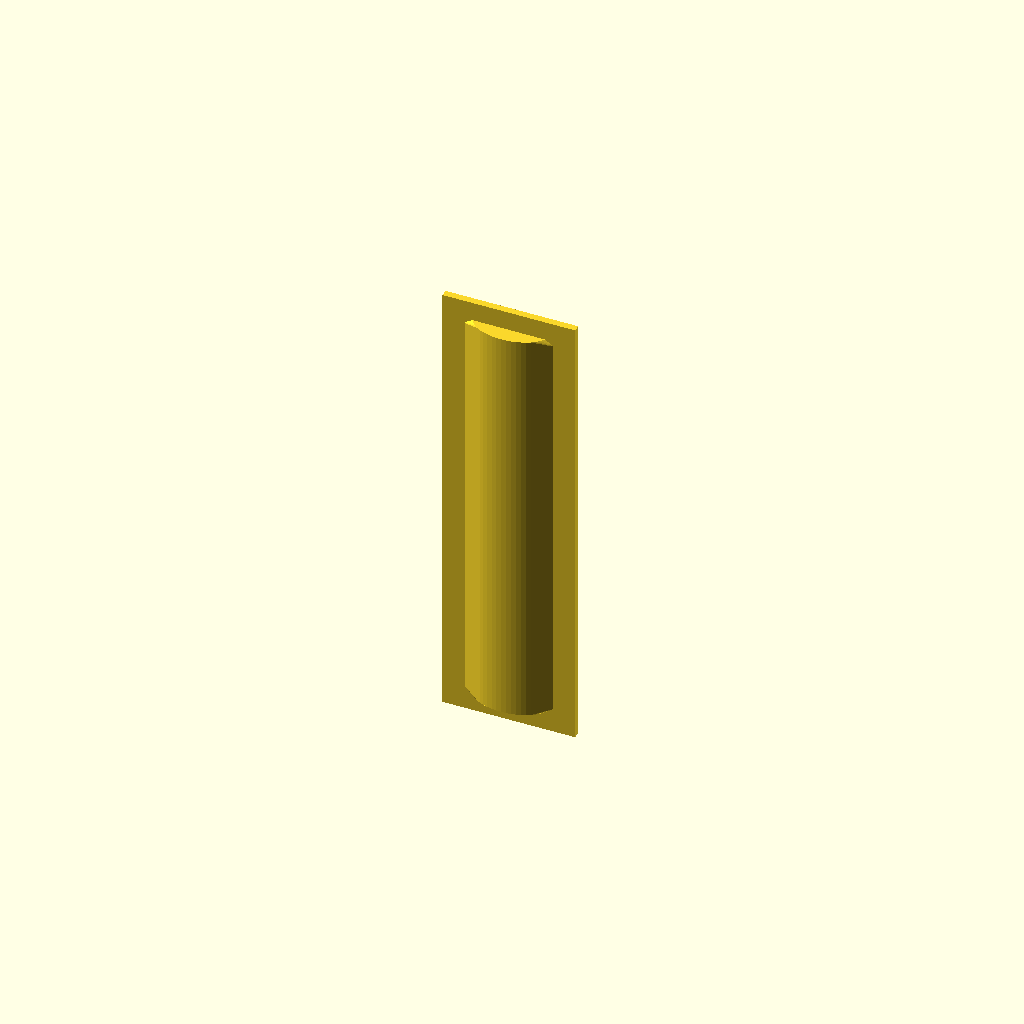
Cell 1: rendered with the file's own defaults.
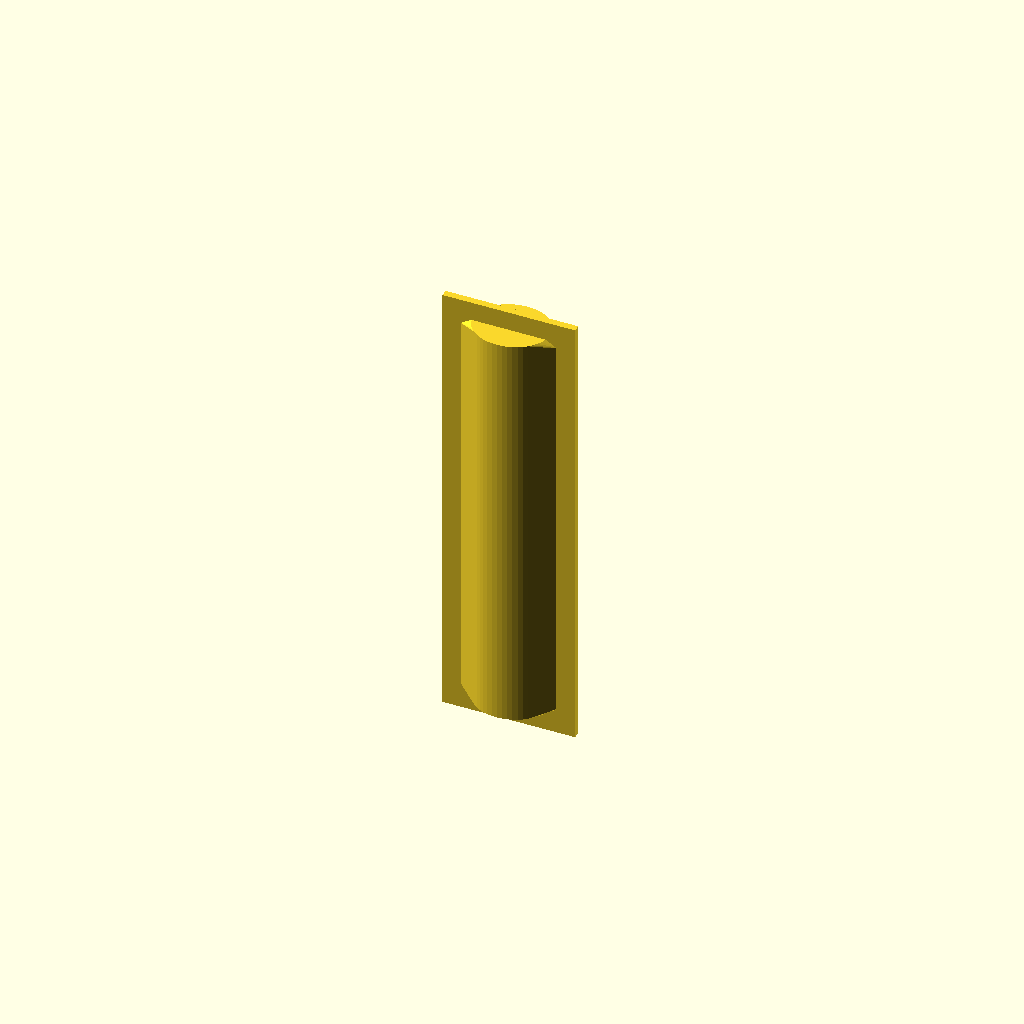
Cell 2: size = 2 (everything else at default).
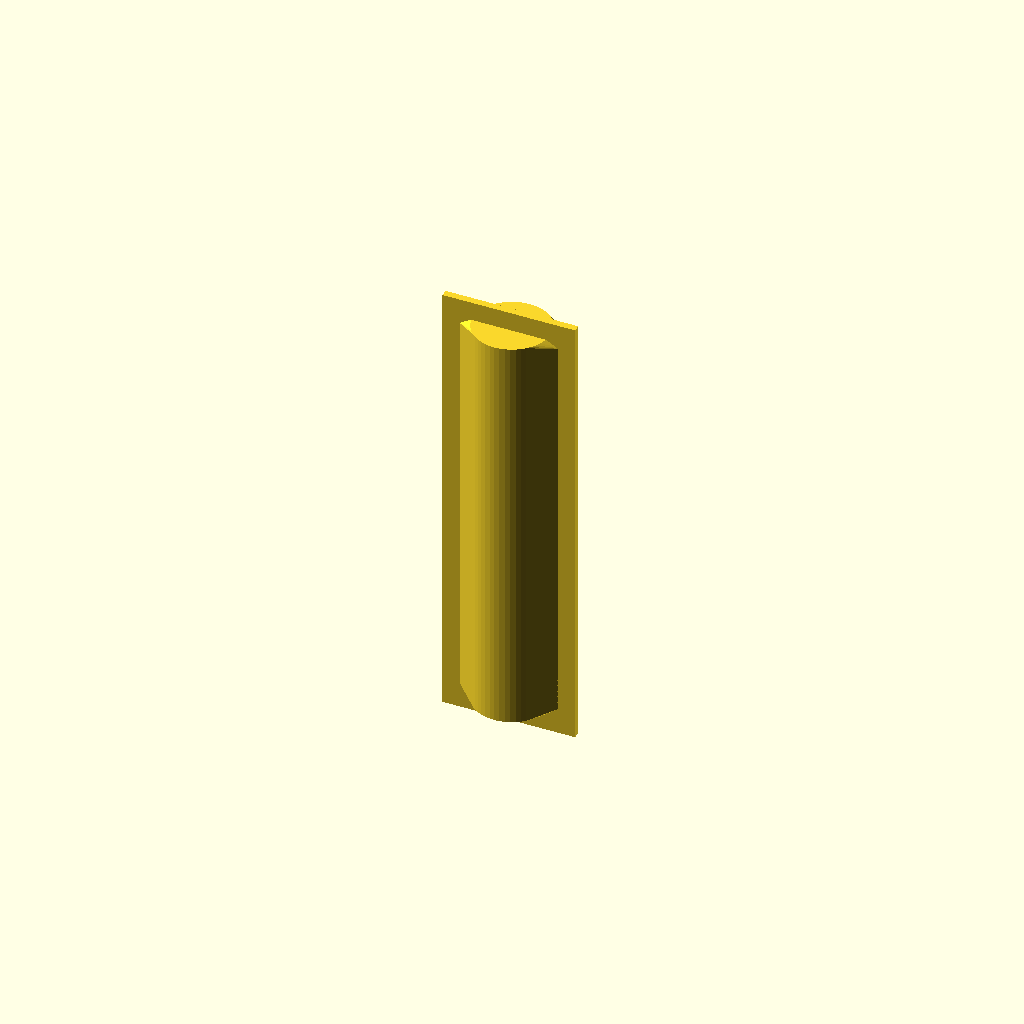
Cell 3: base_thick = 6 (everything else at default).
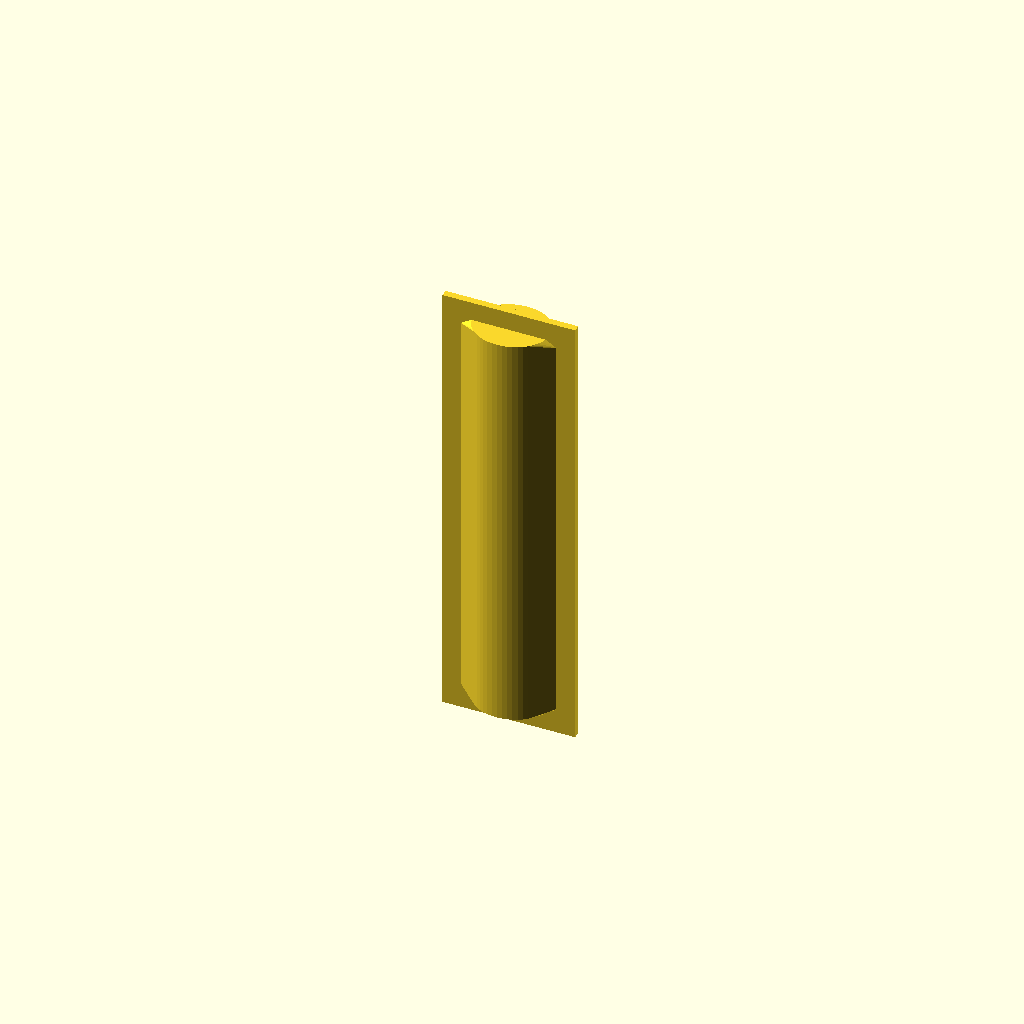
Cell 4: step_mm = 4 (everything else at default).
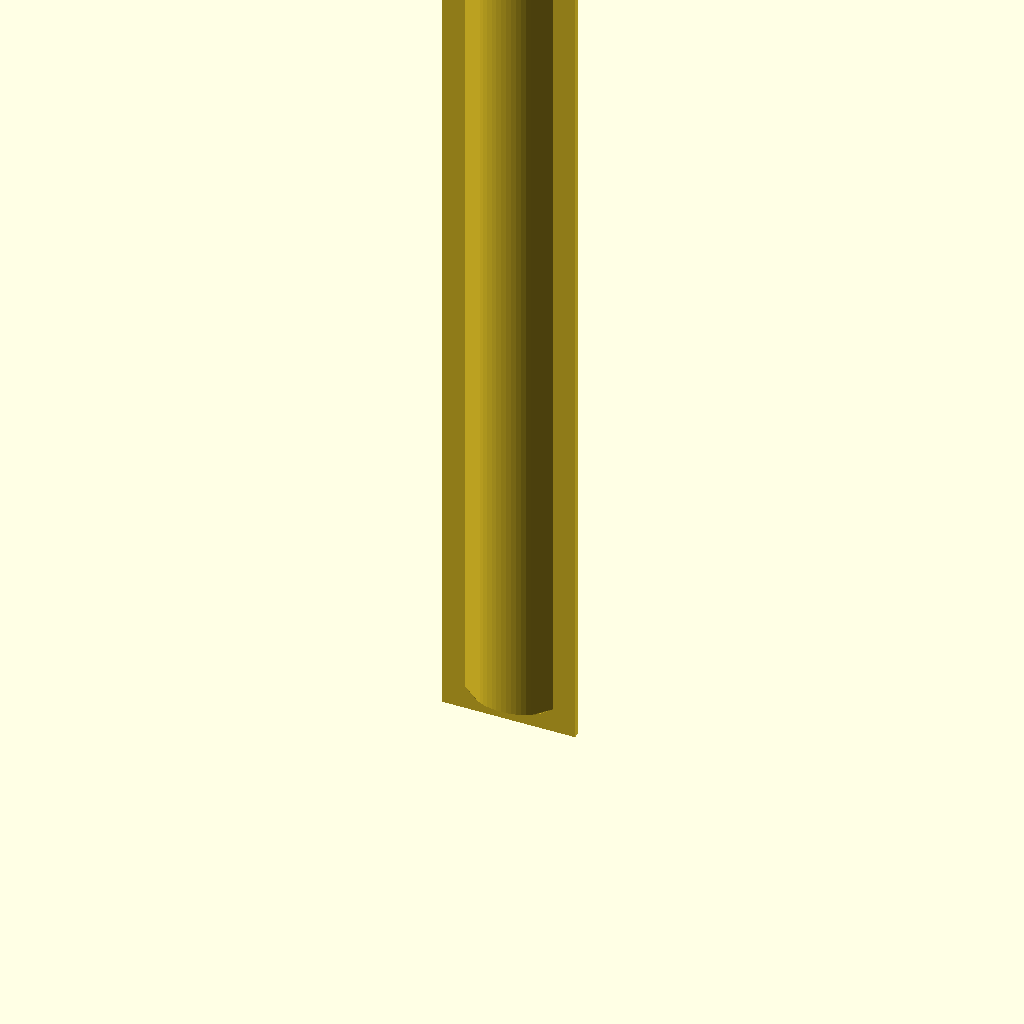
Cell 5 — insert_h set to 190, the other parameters unchanged.
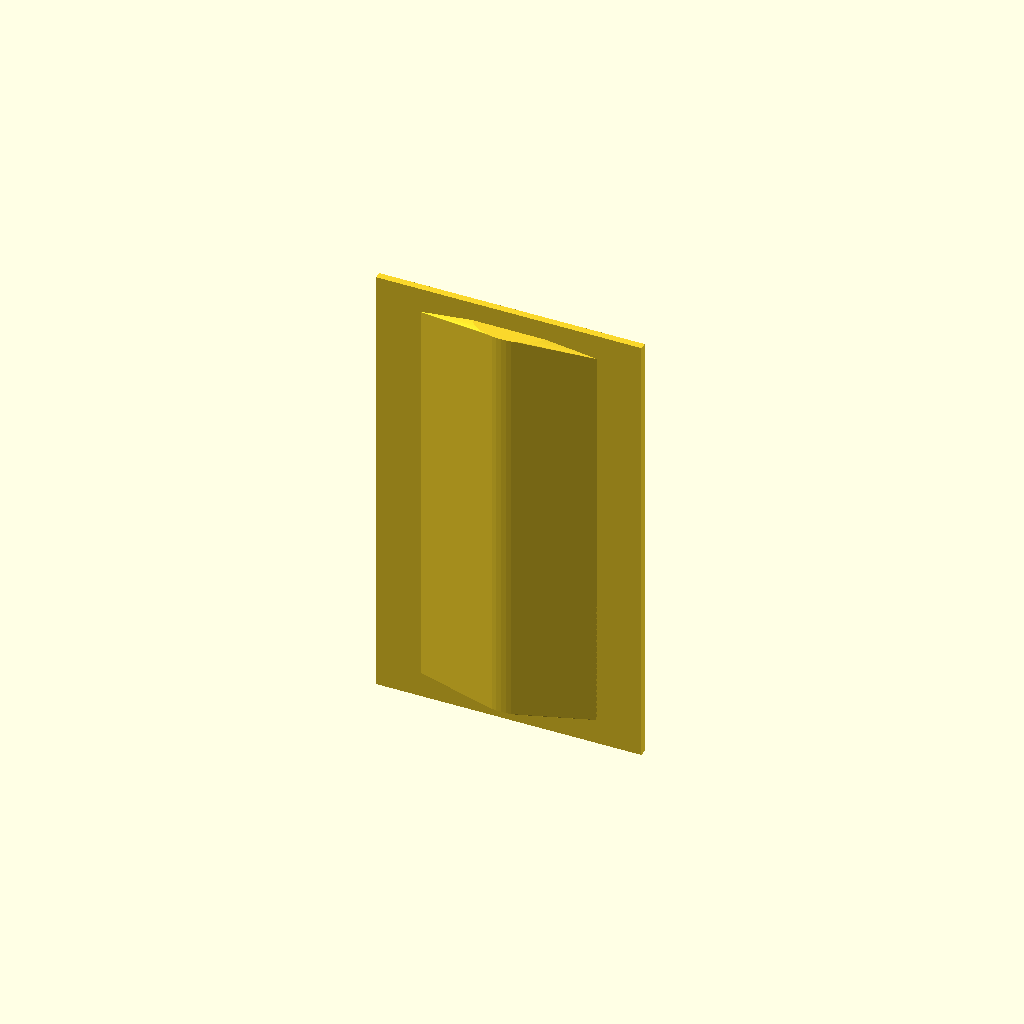
Cell 6: the same model with insert_w = 56.
One fixed orthographic camera (rotation 55°, 0°, 25°; colour scheme Cornfield) for every cell.
The OpenSCAD source (src/techhand_print_fab/cad_v0/backstrap_insert.scad):
// ORIGINAL TechHand/PRINT trainer CAD v0 — training tool only
// Parametric backstrap insert S/M/L — original geometry, not OEM copy.
// Adds ~2 mm circumference-ish thickness steps via size=0/1/2.

/* ===== PARAMETERS ===== */
size = 1;                  // 0=S, 1=M, 2=L
base_thick = 3.0;          // core thickness (mm)
step_mm = 2.0;             // added thickness per size step (~circumference-ish)
insert_h = 95;             // height along grip (mm)
insert_w = 28;             // width matching grip back (mm)
tab_w = 10;                // retention tab width
tab_t = 2.2;               // retention tab thickness
tab_clear = 0.25;          // mate clearance
$fn = 48;

thick = base_thick + size * step_mm;

module backstrap() {
    // Curved outer face for palm comfort — original trainer contour
    hull() {
        translate([0, 0, 4])
            scale([1, thick/8, 1])
                cylinder(h=insert_h - 8, r=8);
        translate([-insert_w/2 + 2, 0, 6])
            cube([insert_w - 4, thick * 0.35, insert_h - 12]);
    }
    // Flat mating face against grip rear channel
    translate([-insert_w/2, -1.5, 0])
        cube([insert_w, 1.5 + 0.01, insert_h]);
    // Retention tabs (top/bottom) — dovetail-ish simple rectangular tabs
    for (z = [8, insert_h - 8 - 12]) {
        translate([-tab_w/2, -1.5 - tab_t, z])
            cube([tab_w, tab_t, 12]);
    }
    // Center locating rib
    translate([-3, -1.5 - 1.2, insert_h/2 - 20])
        cube([6, 1.2, 40]);
}

difference() {
    backstrap();
    // Lightening / flex slots (trainer aesthetic, not firearm)
    for (z = [20, 40, 60, 80]) {
        translate([-insert_w/2 + 4, thick * 0.15, z])
            cube([insert_w - 8, max(0.8, thick * 0.4), 3]);
    }
}

// Size label as raised emboss (optional visual)
translate([0, thick * 0.5, insert_h - 6])
    linear_extrude(0.6)
        text(size==0?"S":size==1?"M":"L", size=5, halign="center", valign="center");
Parameter table extracted from the source (name, type, default, range or options):
size: number, default 1
base_thick: number, default 3
step_mm: number, default 2
insert_h: number, default 95
insert_w: number, default 28
tab_w: number, default 10
tab_t: number, default 2.2
tab_clear: number, default 0.25
